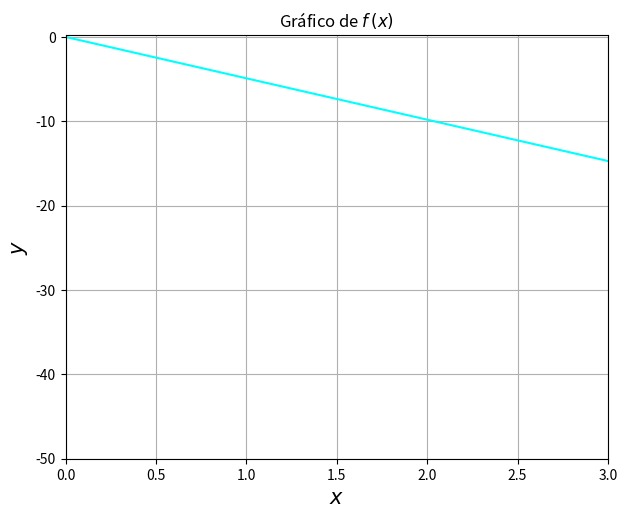

This chart was generated by the following Python code:
#imports
#definindo variaveis do sympy
#definindo a função

from sympy import *
import matplotlib.pyplot as plt
import numpy as np

x = Symbol('x')

f = Lambda(x, -9.81*x/2) # definindo a função

hfont = {'fontname':'Helvetica'}

#definindo o intervalo a ser estudado
#definindo a quantidade de pontos a serem estudados

x0 = 0 #ponto inicial
xf = 3 #ponto final
q = 100 #qnt max de pontos

x_ = np.linspace(x0,xf,q)
x__ = []
v = []
dom = []
im =[]

if (f(x).subs(x, x_[0])).is_real:
    x__.append(x_[0])
    v.append(f(x).subs(x, x_[0]))
for i in range(1,q):
    if (f(x).subs(x, x_[i])).is_real and (f(x).subs(x, x_[i-1])).is_real:
        m = Abs(f(x).subs(x, x_[i])-f(x).subs(x, x_[i-1]))
        if m < 10 and v != []:
            x__.append(x_[i])
            v.append(f(x).subs(x, x_[i]))
        else:
            dom.append(x__)
            im.append(v)
            v = []
            x__ = []
            x__.append(x_[i])
            v.append(f(x).subs(x, x_[i]))
            continue
    if f(x).subs(x, x_[i]) == nan or not (f(x).subs(x, x_[i])).is_real:
        if v != []:
            dom.append(x__)
            im.append(v)
        v = []
        x__ = []
        continue

dom.append(x__)
im.append(v)
l = len(dom)

#print(dom)
#print(im)

figura = plt.figure(figsize=(7,5.5)) #tamanho da figura
ax = figura.add_subplot(111)

ax.autoscale(enable=True, axis='both', tight=None)
#ax.set_box_aspect(aspect=0.075)
ax.set_xlim(left=0, right=3) #margens x
ax.set_ylim(bottom=-50, top =0.2) #margens y


ax.set_title(r'Gráfico de $f\,(x)$')

ax.grid(visible=True,which="both",axis="both")
ax.set_ylabel(r"$y$",fontsize=15, **hfont)
ax.set_xlabel(r"$x$",fontsize=15, **hfont)

for i in range(l):
    ax.plot(dom[i],im[i], color = 'cyan')
plt.savefig('Gráfico f(x).png', dpi=300, bbox_inches='tight') #salvar
plt.box(on=True)

plt.show()
